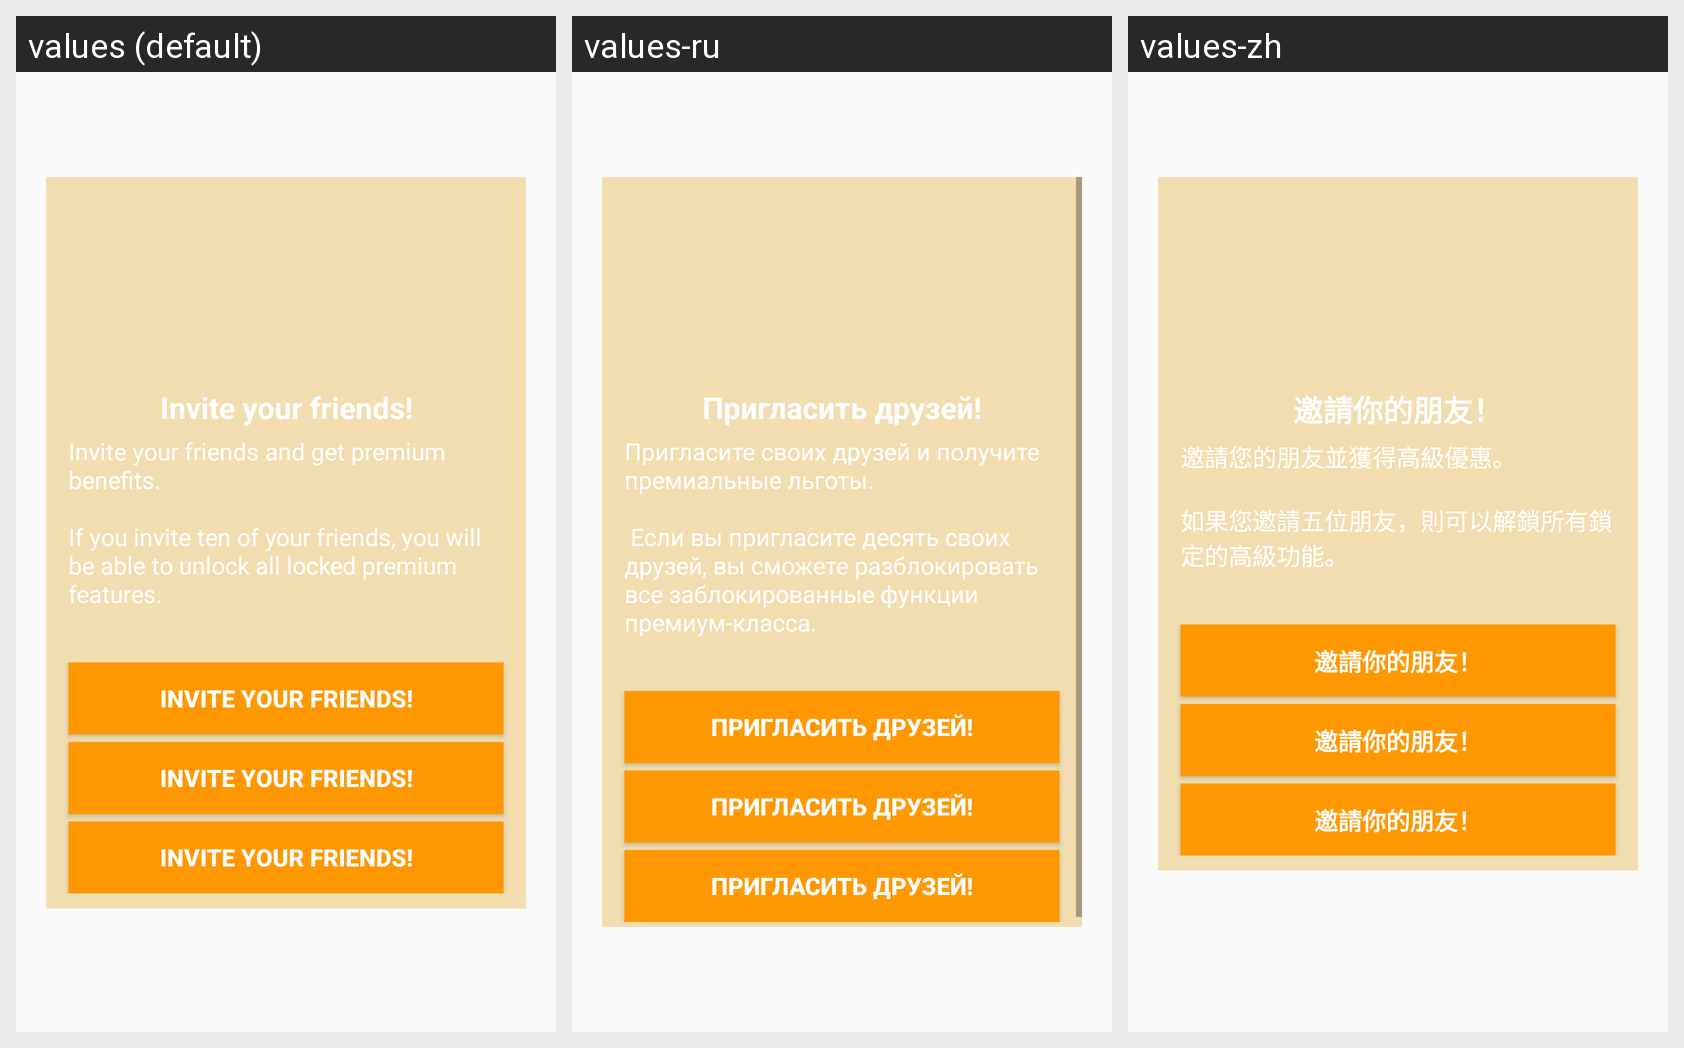

For this localized Android screen grid, give each drawn string resource with its value in every locale shown.
Android screen res/layout/layout_dialog_common.xml rendered under 3 locales, left to right: values (default), values-ru, values-zh. Device: Nexus 5 (rendered at 1080×1920; each locale shown at half size, 540×960, under a caption strip naming it); theme AppTheme.
Other locales in the repository, not shown: values-en, values-in, values-ja-rJP, values-ko-rKR, values-pt, values-zh-rTW.
Strings drawn on this screen, with the default value and each locale's value (text and hints the layout hard-codes, and strings that could not be matched under every locale, appear in the picture but are not listed):

invitation_tip_title
  values: Invite your friends!
  values-ru: Пригласить друзей!
  values-zh: 邀請你的朋友！

invitation_tip_content
  values: Invite your friends and get premium benefits.
      
      If you invite ten of your friends, you will be able to unlock all locked premium features.
  values-ru: Пригласите своих друзей и получите премиальные льготы. 
      
       Если вы пригласите десять своих друзей, вы сможете разблокировать все заблокированные функции премиум-класса.
  values-zh: 邀請您的朋友並獲得高級優惠。
      
      如果您邀請五位朋友，則可以解鎖所有鎖定的高級功能。

invitation_button
  values: Invite your friends!
  values-ru: Пригласить друзей!
  values-zh: 邀請你的朋友！
